Image classification data set "data" (chaseez/bacteria-identification on GitHub). Class labels (2): negative, positive.

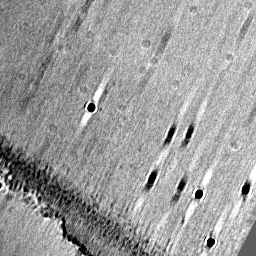
Label: negative

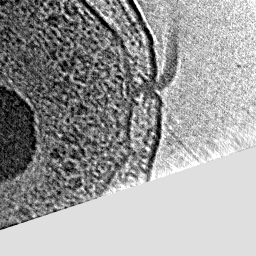
Label: positive

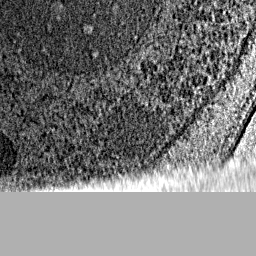
Label: negative

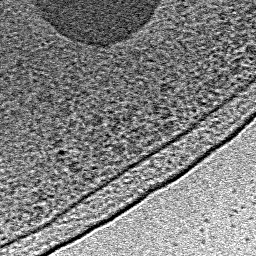
Label: negative

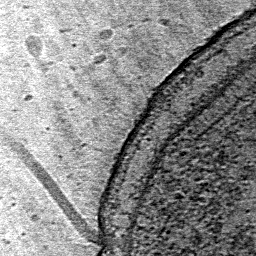
Label: positive

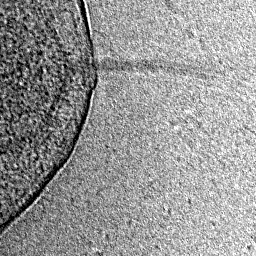
Label: positive
